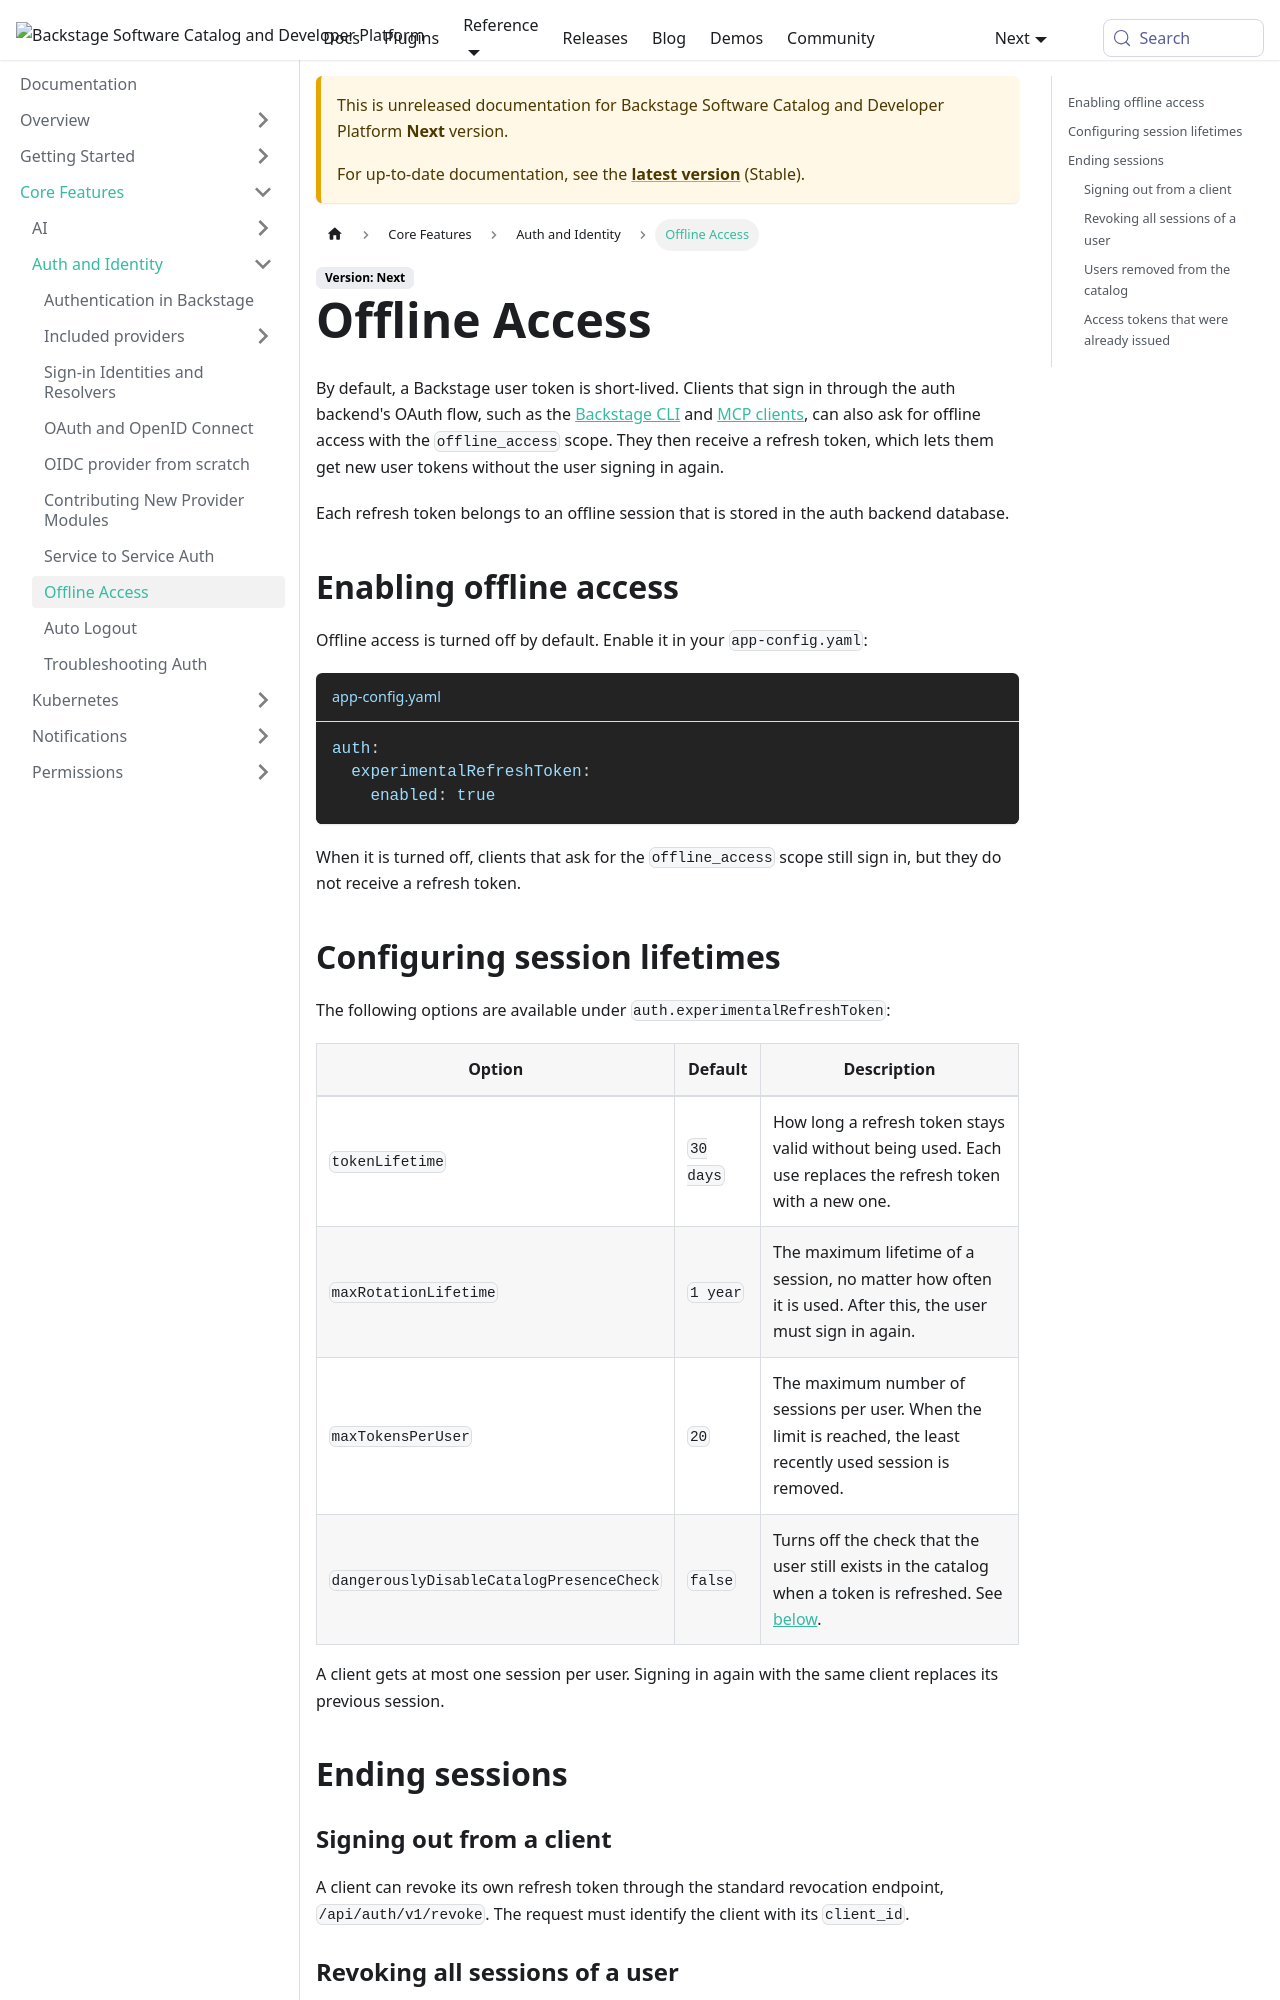

repository: backstage/backstage · page: docs/next/auth/offline-access/index.html · generator: mkdocs

---
id: offline-access
title: Offline Access
description: How to enable long-lived sessions with refresh tokens for the Backstage CLI and MCP clients, and how to revoke them
---

By default, a Backstage user token is short-lived. Clients that sign in through
the auth backend's OAuth flow, such as the [Backstage CLI](../tooling/cli/module-auth.md)
and [MCP clients](../ai/mcp-actions.md#oauth-authentication), can also ask for
offline access with the `offline_access` scope. They then receive a refresh
token, which lets them get new user tokens without the user signing in again.

Each refresh token belongs to an offline session that is stored in the auth
backend database.

## Enabling offline access

Offline access is turned off by default. Enable it in your `app-config.yaml`:

```yaml title="app-config.yaml"
auth:
  experimentalRefreshToken:
    enabled: true
```

When it is turned off, clients that ask for the `offline_access` scope still sign
in, but they do not receive a refresh token.

## Configuring session lifetimes

The following options are available under `auth.experimentalRefreshToken`:

| Option                                   | Default   | Description                                                                                                                            |
| ---------------------------------------- | --------- | -------------------------------------------------------------------------------------------------------------------------------------- |
| `tokenLifetime`                          | `30 days` | How long a refresh token stays valid without being used. Each use replaces the refresh token with a new one.                           |
| `maxRotationLifetime`                    | `1 year`  | The maximum lifetime of a session, no matter how often it is used. After this, the user must sign in again.                            |
| `maxTokensPerUser`                       | `20`      | The maximum number of sessions per user. When the limit is reached, the least recently used session is removed.                        |
| `dangerouslyDisableCatalogPresenceCheck` | `false`   | Turns off the check that the user still exists in the catalog when a token is refreshed. See [below](#users-removed-from-the-catalog). |

A client gets at most one session per user. Signing in again with the same
client replaces its previous session.

## Ending sessions
